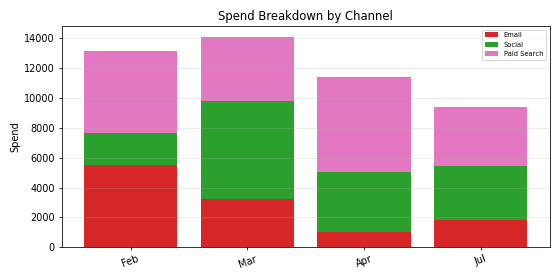

Data behind this chart, as committed beside it:
Period, Email, Social, Paid Search, Total
Feb, 5505, 2156, 5500, 13161
Mar, 3234, 6569, 4317, 14121
Apr, 1003, 4045, 6386, 11434
Jul, 1843, 3591, 3997, 9431
